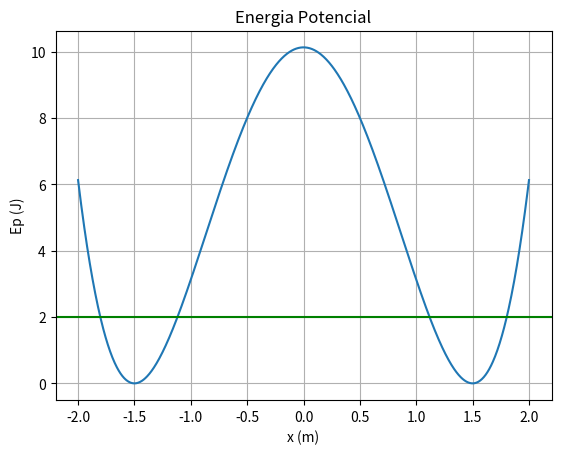

Reproduce this figure in Python.
# -*- coding: utf-8 -*-1
"""
Created on Mon May  9 17:30:26 2022

[redacted]
v =-A*w*sin(wt+d)
A =-A*w**2*cos(wt+d)
"""

import matplotlib.pyplot as plt
import numpy as np
#   Faça o diagrama de energia desta energia potencial.

k= 4
xEq = 1.5
ti =0
tf=10
dt = 0.01
n = int((tf-ti) / dt)  



x = np.linspace(-2, 2,n)  
Ep = 0.5 * k*(x**2 - xEq**2)**2
plt.plot(x, Ep)

plt.axhline(y =2,color="green") #Para a Ep que quisermos intersetar  

plt.xlabel("x (m)")
plt.ylabel("Ep (J)")
plt.title("Energia Potencial")
plt.grid()
plt.show()
